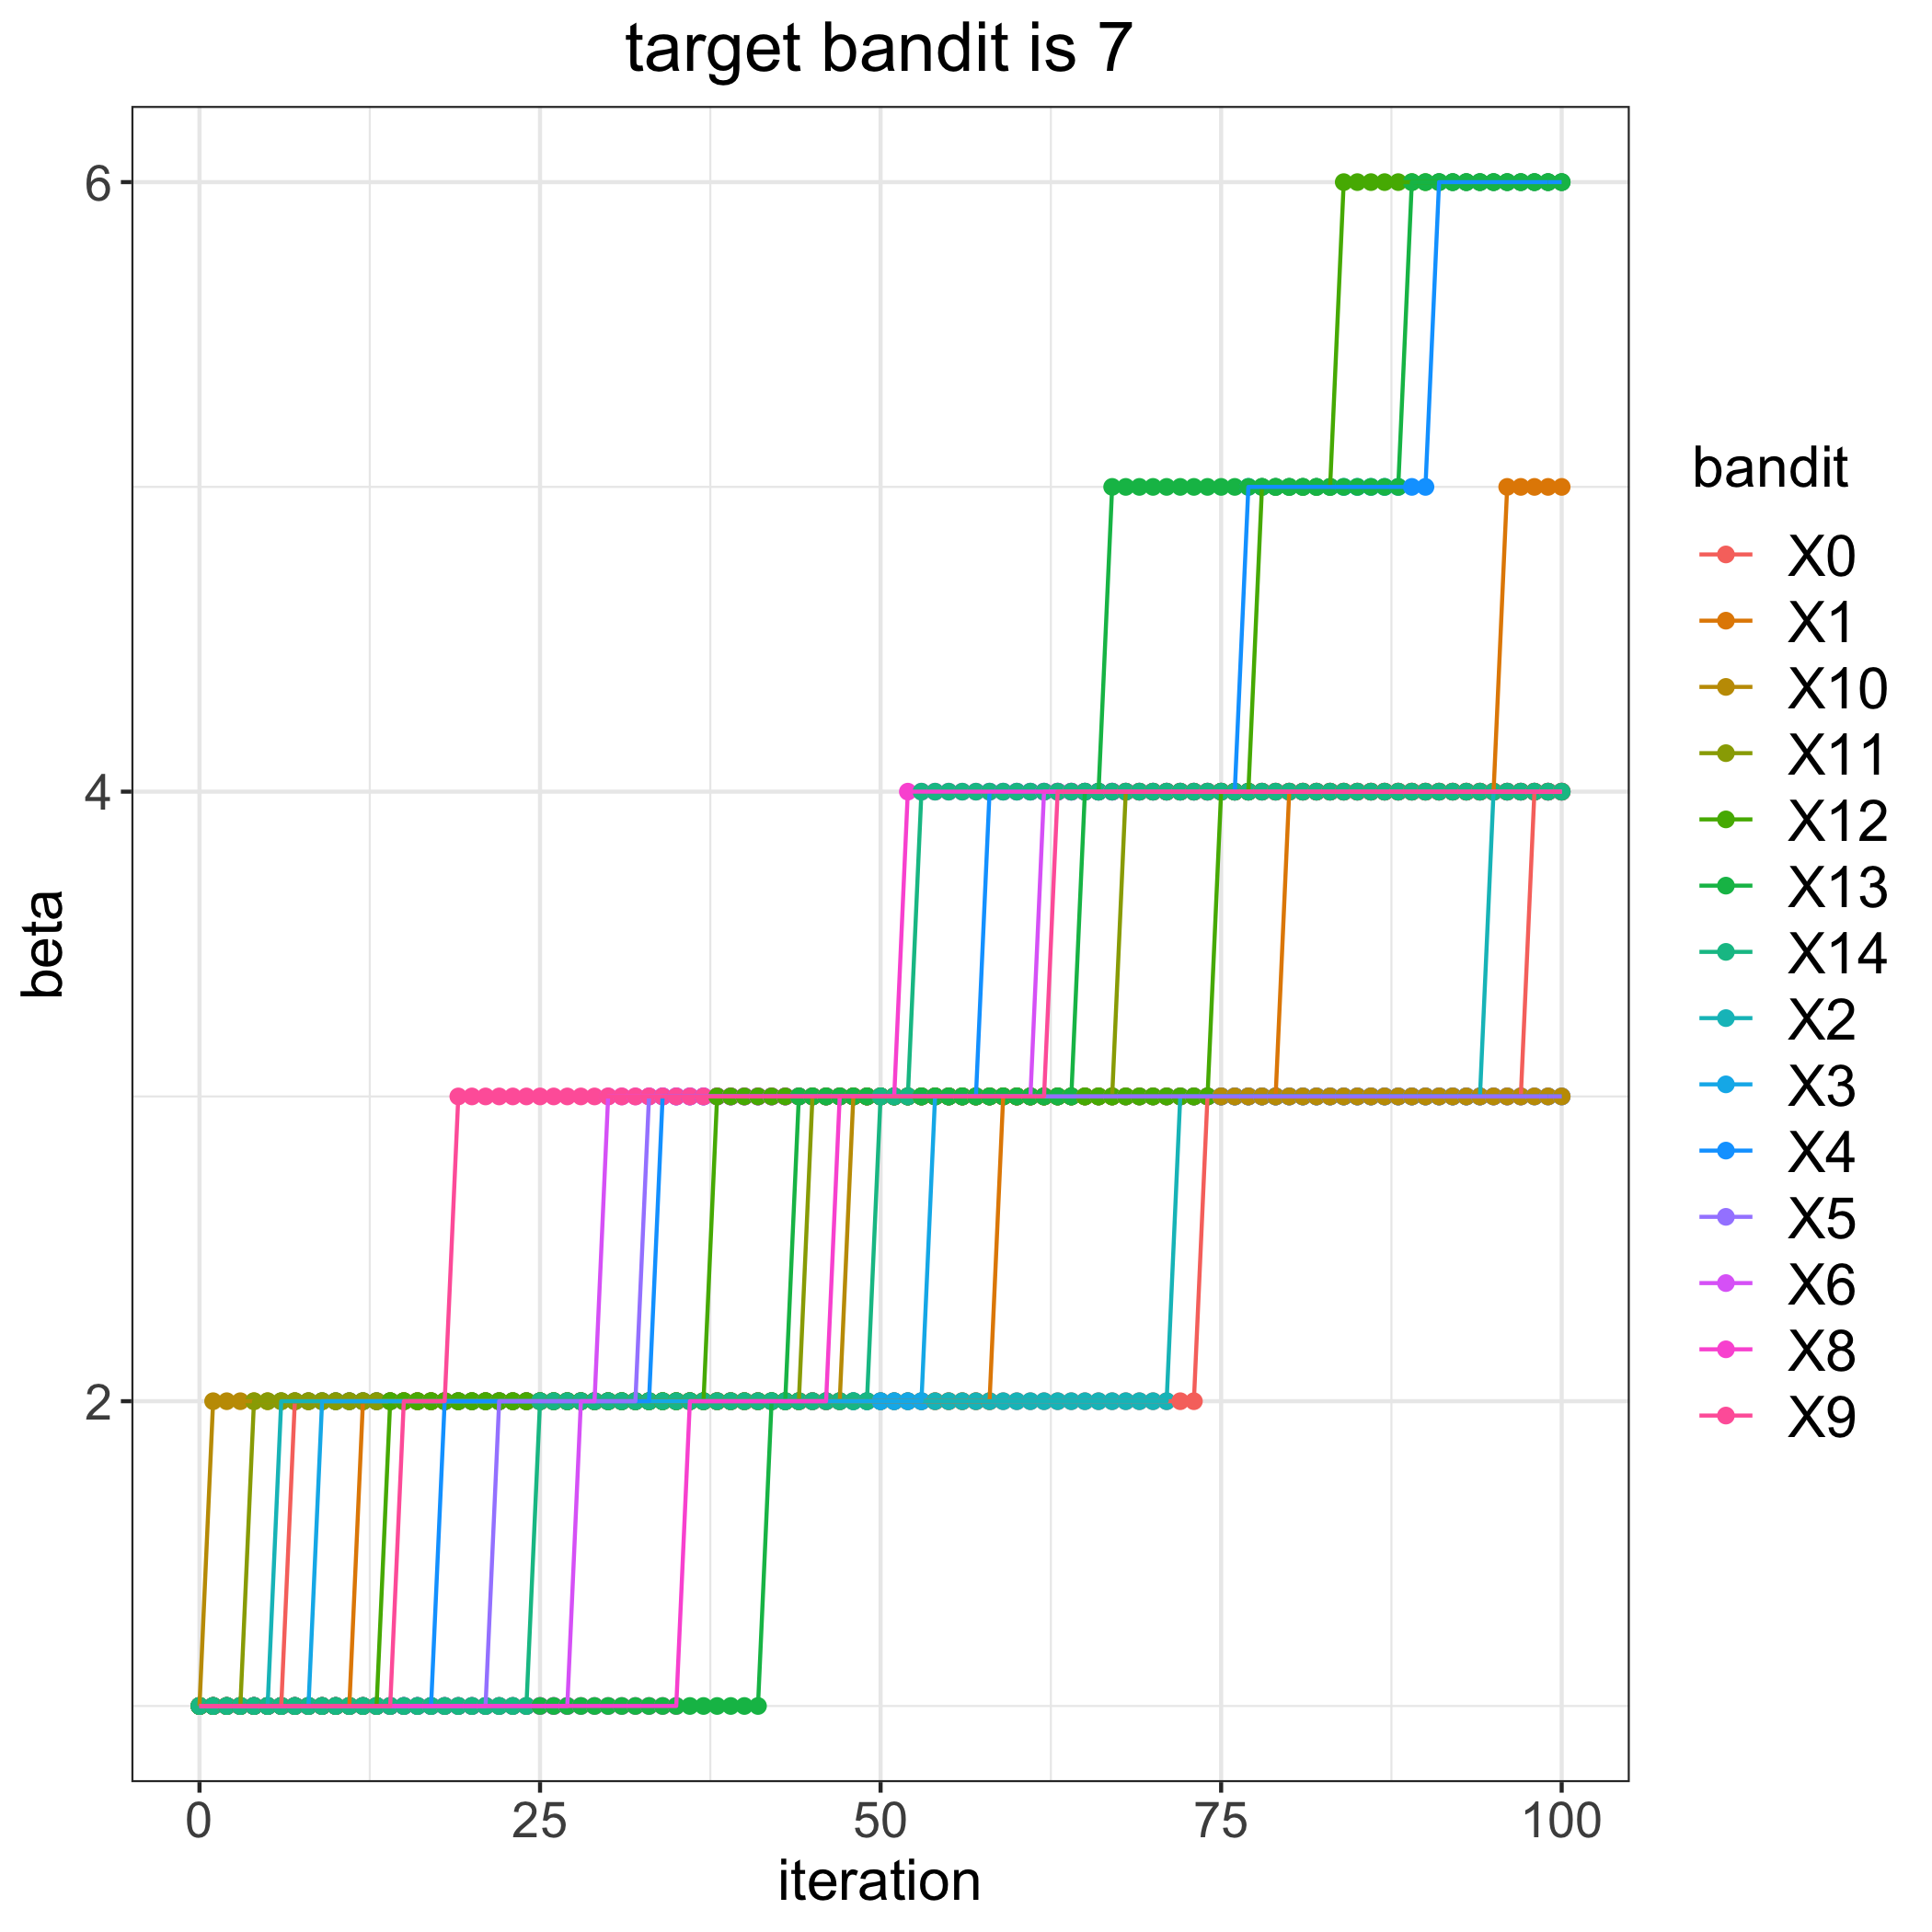

The data file committed next to this chart (first rows):
, 0, 1, 2, 3, 4, 5, 6, 8, 9, 10, 11, 12, 13, 14
0, 1, 1, 1, 1, 1, 1, 1, 1, 1, 1, 1, 1, 1, 1
1, 1, 1, 1, 1, 1, 1, 1, 1, 1, 2, 1, 1, 1, 1
2, 1, 1, 1, 1, 1, 1, 1, 1, 1, 2, 1, 1, 1, 1
3, 1, 1, 1, 1, 1, 1, 1, 1, 1, 2, 1, 1, 1, 1
4, 1, 1, 1, 1, 1, 1, 1, 1, 1, 2, 2, 1, 1, 1
5, 1, 1, 1, 1, 1, 1, 1, 1, 1, 2, 2, 1, 1, 1
6, 1, 1, 2, 1, 1, 1, 1, 1, 1, 2, 2, 1, 1, 1
7, 2, 1, 2, 1, 1, 1, 1, 1, 1, 2, 2, 1, 1, 1
8, 2, 1, 2, 1, 1, 1, 1, 1, 1, 2, 2, 1, 1, 1
9, 2, 1, 2, 2, 1, 1, 1, 1, 1, 2, 2, 1, 1, 1
10, 2, 1, 2, 2, 1, 1, 1, 1, 1, 2, 2, 1, 1, 1
11, 2, 1, 2, 2, 1, 1, 1, 1, 1, 2, 2, 1, 1, 1
12, 2, 2, 2, 2, 1, 1, 1, 1, 1, 2, 2, 1, 1, 1
13, 2, 2, 2, 2, 1, 1, 1, 1, 1, 2, 2, 1, 1, 1
14, 2, 2, 2, 2, 1, 1, 1, 1, 1, 2, 2, 2, 1, 1
15, 2, 2, 2, 2, 1, 1, 1, 1, 2, 2, 2, 2, 1, 1
16, 2, 2, 2, 2, 1, 1, 1, 1, 2, 2, 2, 2, 1, 1
17, 2, 2, 2, 2, 1, 1, 1, 1, 2, 2, 2, 2, 1, 1
18, 2, 2, 2, 2, 2, 1, 1, 1, 2, 2, 2, 2, 1, 1
19, 2, 2, 2, 2, 2, 1, 1, 1, 3, 2, 2, 2, 1, 1
20, 2, 2, 2, 2, 2, 1, 1, 1, 3, 2, 2, 2, 1, 1
21, 2, 2, 2, 2, 2, 1, 1, 1, 3, 2, 2, 2, 1, 1
22, 2, 2, 2, 2, 2, 2, 1, 1, 3, 2, 2, 2, 1, 1
23, 2, 2, 2, 2, 2, 2, 1, 1, 3, 2, 2, 2, 1, 1
24, 2, 2, 2, 2, 2, 2, 1, 1, 3, 2, 2, 2, 1, 1
25, 2, 2, 2, 2, 2, 2, 1, 1, 3, 2, 2, 2, 1, 2
26, 2, 2, 2, 2, 2, 2, 1, 1, 3, 2, 2, 2, 1, 2
27, 2, 2, 2, 2, 2, 2, 1, 1, 3, 2, 2, 2, 1, 2
28, 2, 2, 2, 2, 2, 2, 2, 1, 3, 2, 2, 2, 1, 2
29, 2, 2, 2, 2, 2, 2, 2, 1, 3, 2, 2, 2, 1, 2
30, 2, 2, 2, 2, 2, 2, 3, 1, 3, 2, 2, 2, 1, 2
31, 2, 2, 2, 2, 2, 2, 3, 1, 3, 2, 2, 2, 1, 2
32, 2, 2, 2, 2, 2, 2, 3, 1, 3, 2, 2, 2, 1, 2
33, 2, 2, 2, 2, 2, 3, 3, 1, 3, 2, 2, 2, 1, 2
34, 2, 2, 2, 2, 3, 3, 3, 1, 3, 2, 2, 2, 1, 2
35, 2, 2, 2, 2, 3, 3, 3, 1, 3, 2, 2, 2, 1, 2
36, 2, 2, 2, 2, 3, 3, 3, 2, 3, 2, 2, 2, 1, 2
37, 2, 2, 2, 2, 3, 3, 3, 2, 3, 2, 2, 2, 1, 2
38, 2, 2, 2, 2, 3, 3, 3, 2, 3, 2, 2, 3, 1, 2
39, 2, 2, 2, 2, 3, 3, 3, 2, 3, 2, 2, 3, 1, 2
40, 2, 2, 2, 2, 3, 3, 3, 2, 3, 2, 2, 3, 1, 2
41, 2, 2, 2, 2, 3, 3, 3, 2, 3, 2, 2, 3, 1, 2
42, 2, 2, 2, 2, 3, 3, 3, 2, 3, 2, 2, 3, 2, 2
43, 2, 2, 2, 2, 3, 3, 3, 2, 3, 2, 2, 3, 2, 2
44, 2, 2, 2, 2, 3, 3, 3, 2, 3, 2, 2, 3, 3, 2
45, 2, 2, 2, 2, 3, 3, 3, 2, 3, 2, 3, 3, 3, 2
46, 2, 2, 2, 2, 3, 3, 3, 2, 3, 2, 3, 3, 3, 2
47, 2, 2, 2, 2, 3, 3, 3, 3, 3, 2, 3, 3, 3, 2
48, 2, 2, 2, 2, 3, 3, 3, 3, 3, 3, 3, 3, 3, 2
49, 2, 2, 2, 2, 3, 3, 3, 3, 3, 3, 3, 3, 3, 2
50, 2, 2, 2, 2, 3, 3, 3, 3, 3, 3, 3, 3, 3, 3
51, 2, 2, 2, 2, 3, 3, 3, 3, 3, 3, 3, 3, 3, 3
52, 2, 2, 2, 2, 3, 3, 3, 4, 3, 3, 3, 3, 3, 3
53, 2, 2, 2, 2, 3, 3, 3, 4, 3, 3, 3, 3, 3, 4
54, 2, 2, 2, 3, 3, 3, 3, 4, 3, 3, 3, 3, 3, 4
55, 2, 2, 2, 3, 3, 3, 3, 4, 3, 3, 3, 3, 3, 4
56, 2, 2, 2, 3, 3, 3, 3, 4, 3, 3, 3, 3, 3, 4
57, 2, 2, 2, 3, 3, 3, 3, 4, 3, 3, 3, 3, 3, 4
58, 2, 2, 2, 3, 4, 3, 3, 4, 3, 3, 3, 3, 3, 4
59, 2, 3, 2, 3, 4, 3, 3, 4, 3, 3, 3, 3, 3, 4
... 41 more rows
